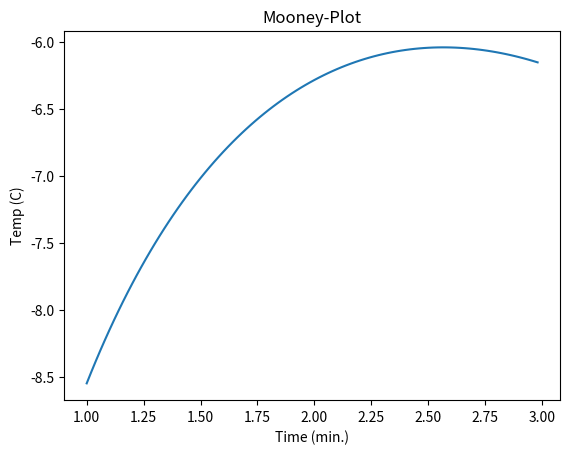

Python code for this plot: (Note: this script raises an exception after producing the figure.)


from matplotlib.pyplot import* 
from numpy import *
t = arange(1,3,0.02)
T = (6*log(t)-7*exp(.2*t))
figure(1)
clf()
plot(t,T)
xlabel('Time (min.)')
ylabel('Temp (C)')
title('Mooney-Plot')
show()
disp('Hello World! I just wrote my first Python program. Yayyyyyyyy \nJoseph Mooney')